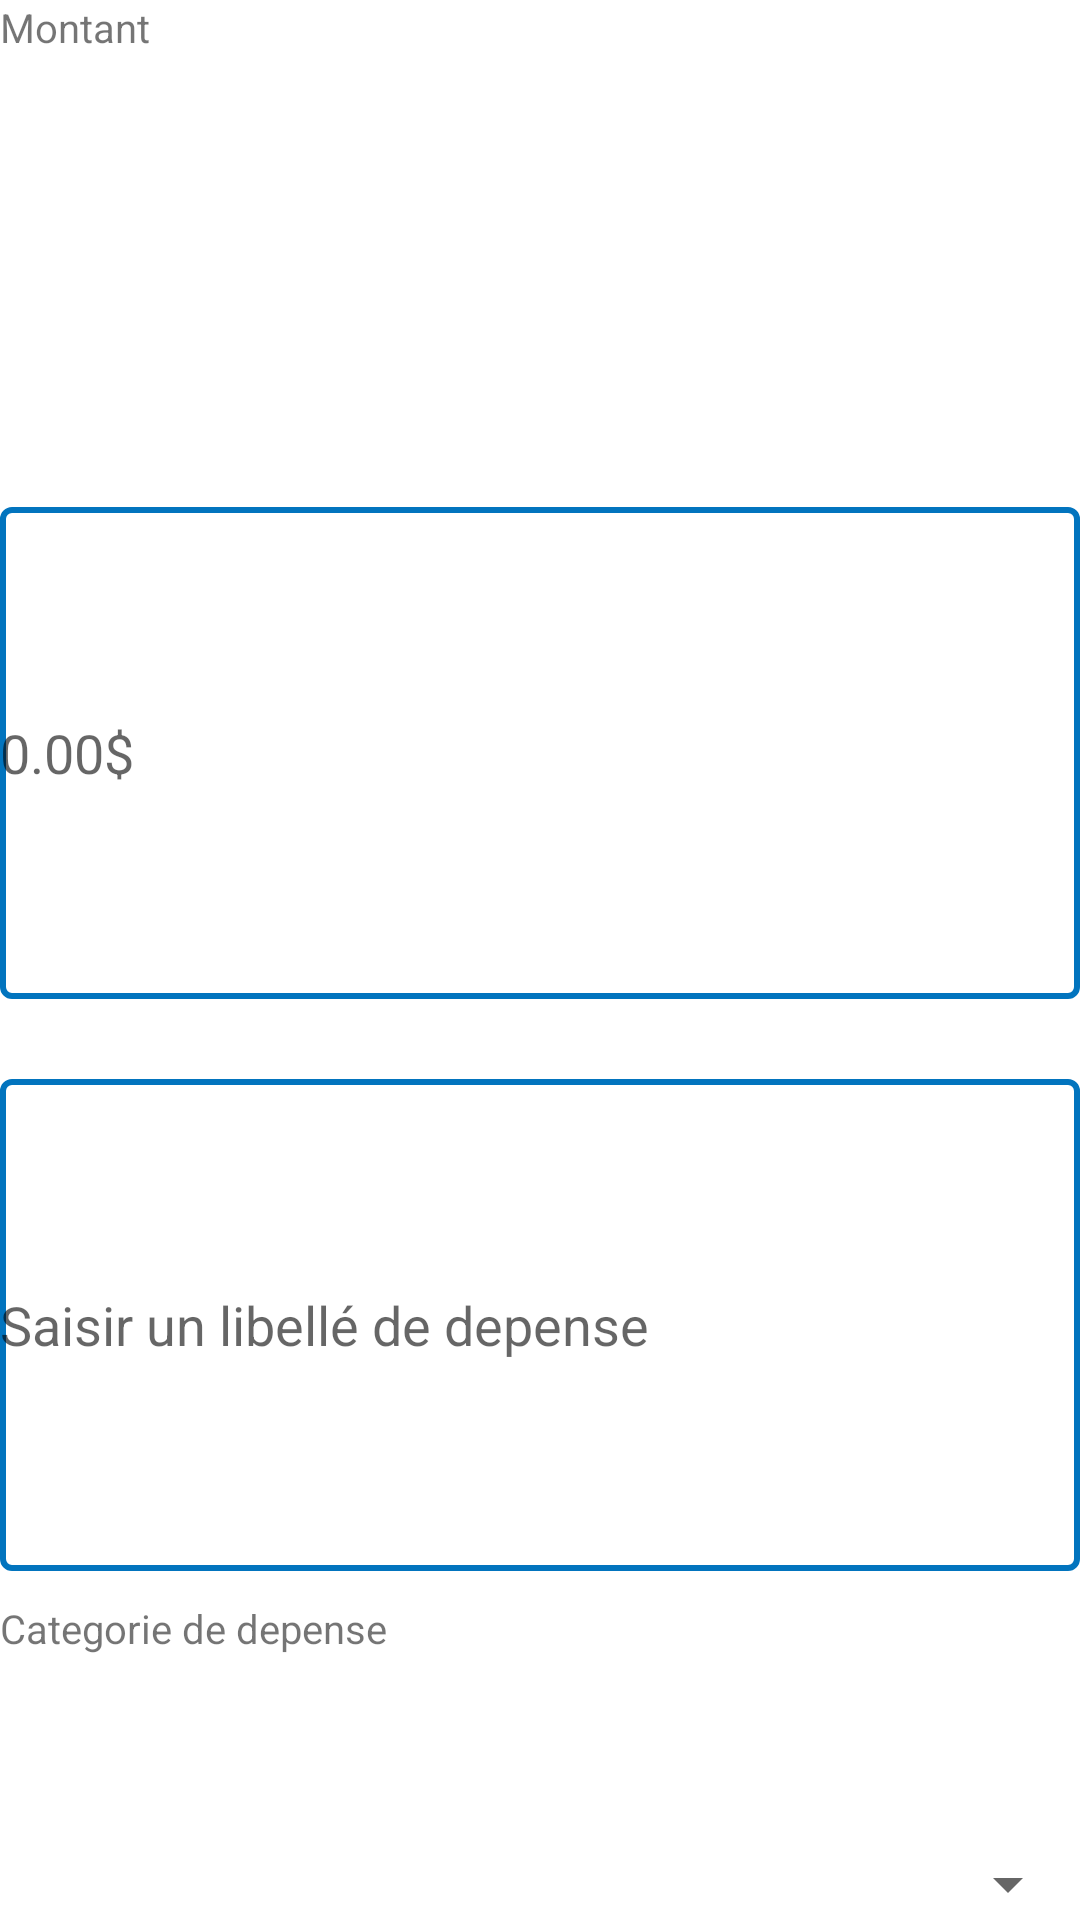

Here is an Android app screen rendered from its layout file. Give the layout XML and the strings, colors and styles it references.
<!-- AndroidManifest.xml: application theme Theme.Lupeeaccounting -->
<!-- res/layout/transaction_layout.xml -->
<?xml version="1.0" encoding="utf-8"?>
<LinearLayout xmlns:android="http://schemas.android.com/apk/res/android"
    android:layout_width="match_parent"
    android:layout_height="match_parent"
    android:orientation="vertical">


    <TextView
        android:id="@+id/titreMontant"
        android:layout_width="wrap_content"
        android:layout_height="0px"
        android:layout_weight="20"
        android:text="Montant"
        android:textSize="40px"
        android:layout_marginBottom="15px"/>
    <EditText
        android:id="@+id/montant"
        android:layout_width="match_parent"
        android:layout_height="0px"
        android:layout_weight="20"
        android:hint="0.00$"
        android:layout_marginBottom="30px"
        android:background="@drawable/style"/>
    <EditText
        android:id="@+id/libelle"
        android:layout_width="match_parent"
        android:layout_height="0px"
        android:layout_weight="20"
        android:background="@drawable/style"
        android:layout_marginTop="50px"
        android:hint="Saisir un libellé de depense"
        android:layout_marginBottom="30px"/>
    <TextView
        android:id="@+id/category"
        android:layout_width="wrap_content"
        android:layout_height="0px"
        android:layout_weight="10"
        android:text="Categorie de depense"
        android:textSize="40px"/>
    <Spinner
        android:id="@+id/itemSpinner"
        android:layout_width="match_parent"
        android:layout_height="wrap_content"/>


</LinearLayout>
<!-- resources referenced by this layout -->
<resources>
  <!-- drawable style (drawable) -->
  <?xml version="1.0" encoding="utf-8"?>
  <shape xmlns:android="http://schemas.android.com/apk/res/android">
      <stroke
          android:width="2dp"
          android:color="#0274be" />
      <corners android:radius="3dp"/>
  </shape>
  <style name="Theme.Lupeeaccounting" parent="Theme.MaterialComponents.DayNight.DarkActionBar">
          
          <item name="colorPrimary">@color/purple_500</item>
          <item name="colorPrimaryVariant">@color/purple_700</item>
          <item name="colorOnPrimary">@color/white</item>
          
          <item name="colorSecondary">@color/teal_200</item>
          <item name="colorSecondaryVariant">@color/teal_700</item>
          <item name="colorOnSecondary">@color/black</item>
          
          <item name="android:statusBarColor" tools:targetApi="l">?attr/colorPrimaryVariant</item>
          
      </style>
  <!-- not gathered from this repository: default colours our renderer supplied (Android Studio template values) -->
  <color name="purple_500">#FF6200EE</color>
  <color name="purple_700">#FF3700B3</color>
  <color name="teal_200">#FF03DAC5</color>
  <color name="teal_700">#FF018786</color>
  <color name="black">#FF000000</color>
  <color name="white">#FFFFFFFF</color>
</resources>
